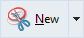
Task: This process consists of E2E automation topics ranging from the variables and arguments to Invoke Method and Invoke Code in Studio
Workflow: UiARD_Trigger_Scope

Step 1: click on the check box 'New' in window 'Snipping Tool' (snippingtool.exe)
